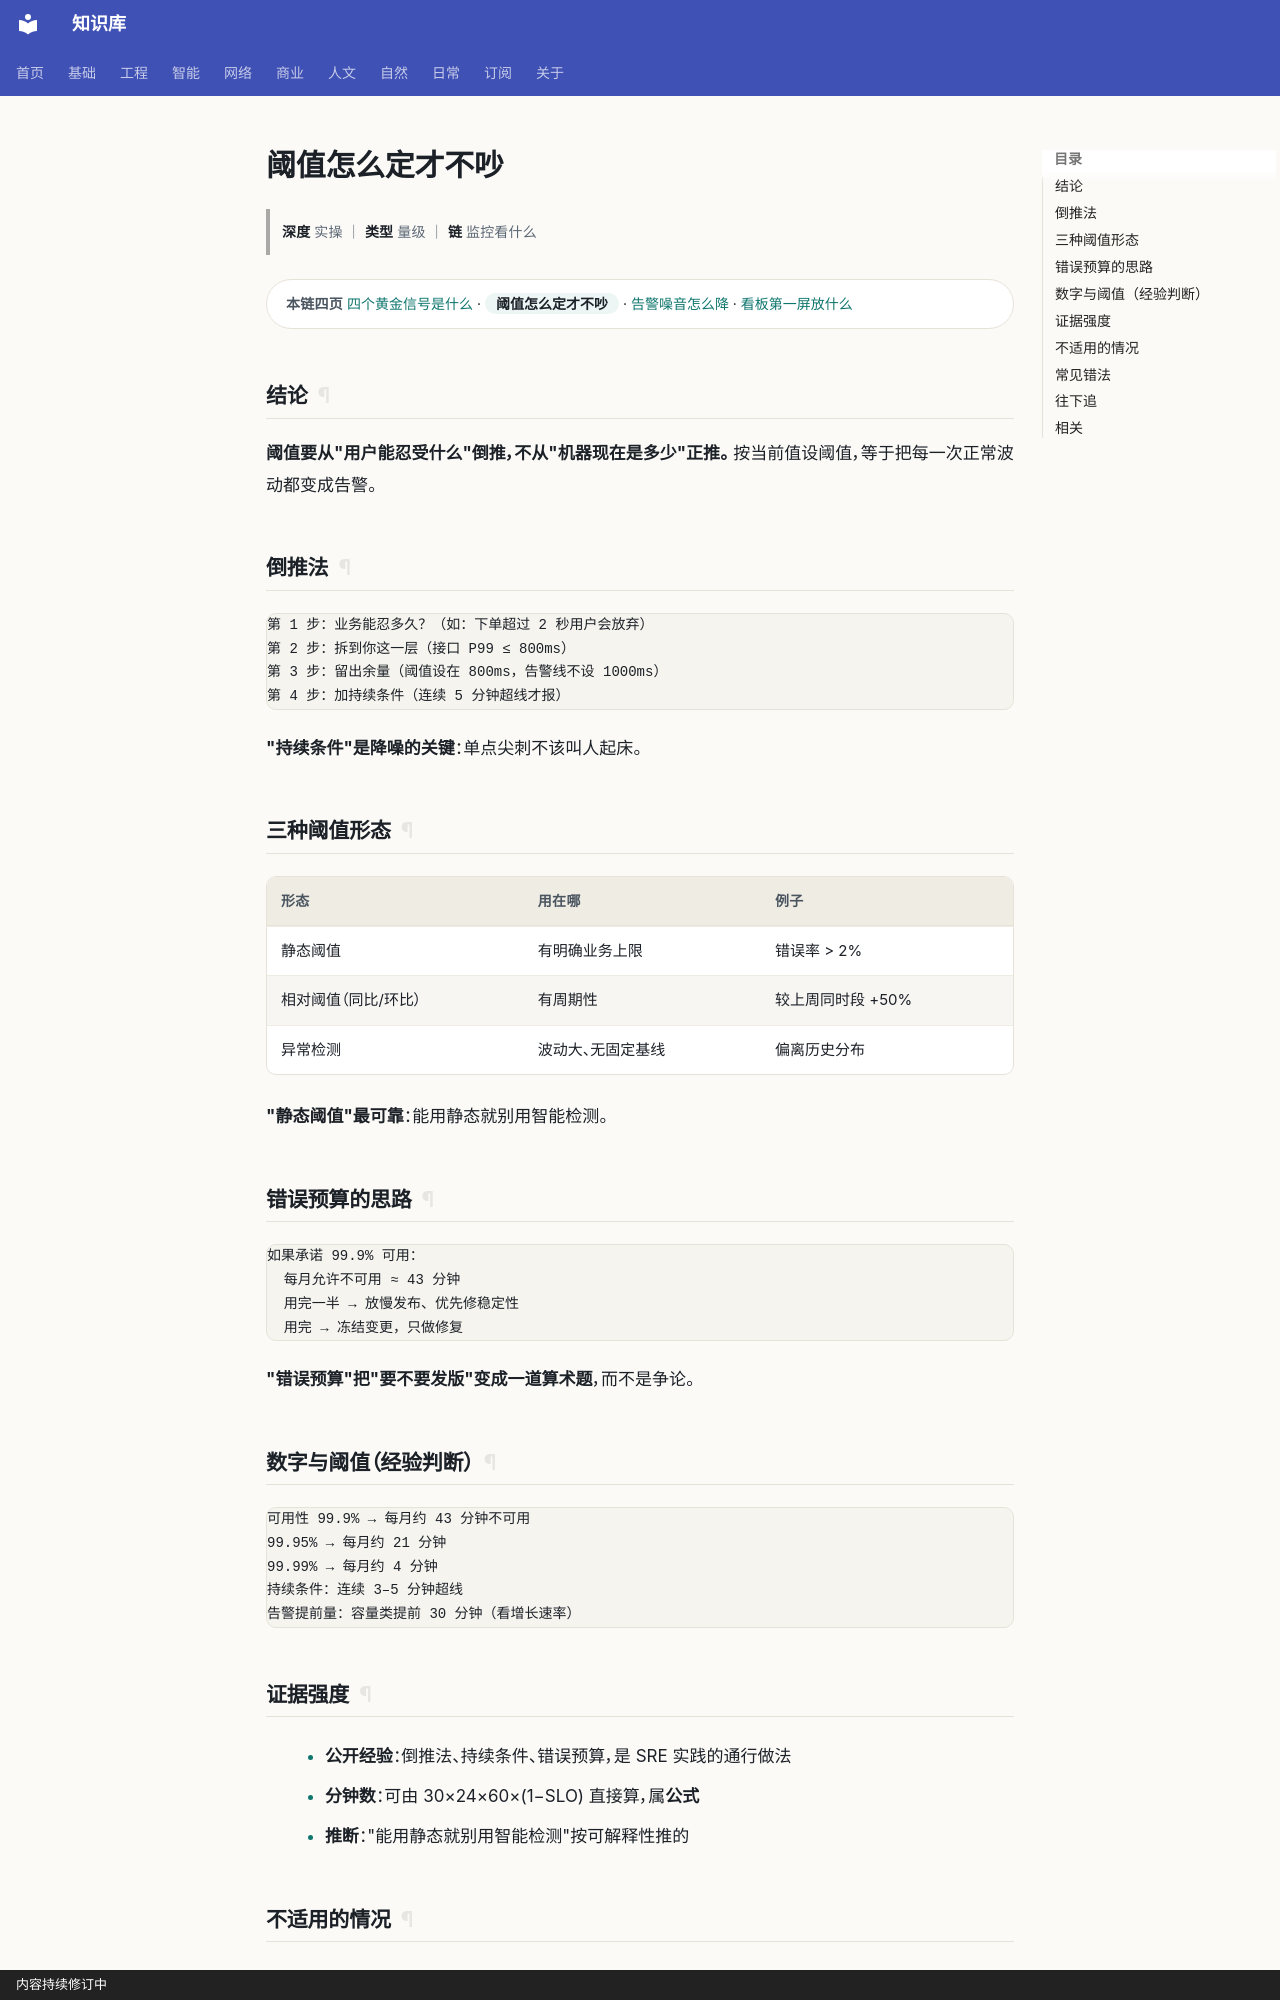

repository: gh503/kb · page: 工程/运维/阈值怎么定才不吵/index.html · generator: mkdocs · copyright: 内容持续修订中

# 阈值怎么定才不吵

> **深度** 实操 ｜ **类型** 量级 ｜ **链** 监控看什么

<div class="kb-chain" markdown>
<span class="kb-chain__label">本链四页</span> [四个黄金信号是什么](四个黄金信号是什么.md) · <span class="kb-chain__now">阈值怎么定才不吵</span> · [告警噪音怎么降](告警噪音怎么降.md) · [看板第一屏放什么](看板第一屏放什么.md)
</div>





## 结论

**阈值要从"用户能忍受什么"倒推，不从"机器现在是多少"正推。**
按当前值设阈值，等于把每一次正常波动都变成告警。

## 倒推法

```text
第 1 步：业务能忍多久？（如：下单超过 2 秒用户会放弃）
第 2 步：拆到你这一层（接口 P99 ≤ 800ms）
第 3 步：留出余量（阈值设在 800ms，告警线不设 1000ms）
第 4 步：加持续条件（连续 5 分钟超线才报）
```

**"持续条件"是降噪的关键**：单点尖刺不该叫人起床。

## 三种阈值形态

| 形态 | 用在哪 | 例子 |
| --- | --- | --- |
| 静态阈值 | 有明确业务上限 | 错误率 > 2% |
| 相对阈值（同比/环比） | 有周期性 | 较上周同时段 +50% |
| 异常检测 | 波动大、无固定基线 | 偏离历史分布 |

**"静态阈值"最可靠**：能用静态就别用智能检测。

## 错误预算的思路

```text
如果承诺 99.9% 可用：
  每月允许不可用 ≈ 43 分钟
  用完一半 → 放慢发布、优先修稳定性
  用完 → 冻结变更，只做修复
```

**"错误预算"把"要不要发版"变成一道算术题**，而不是争论。

## 数字与阈值（经验判断）

```text
可用性 99.9% → 每月约 43 分钟不可用
99.95% → 每月约 21 分钟
99.99% → 每月约 4 分钟
持续条件：连续 3–5 分钟超线
告警提前量：容量类提前 30 分钟（看增长速率）
```
